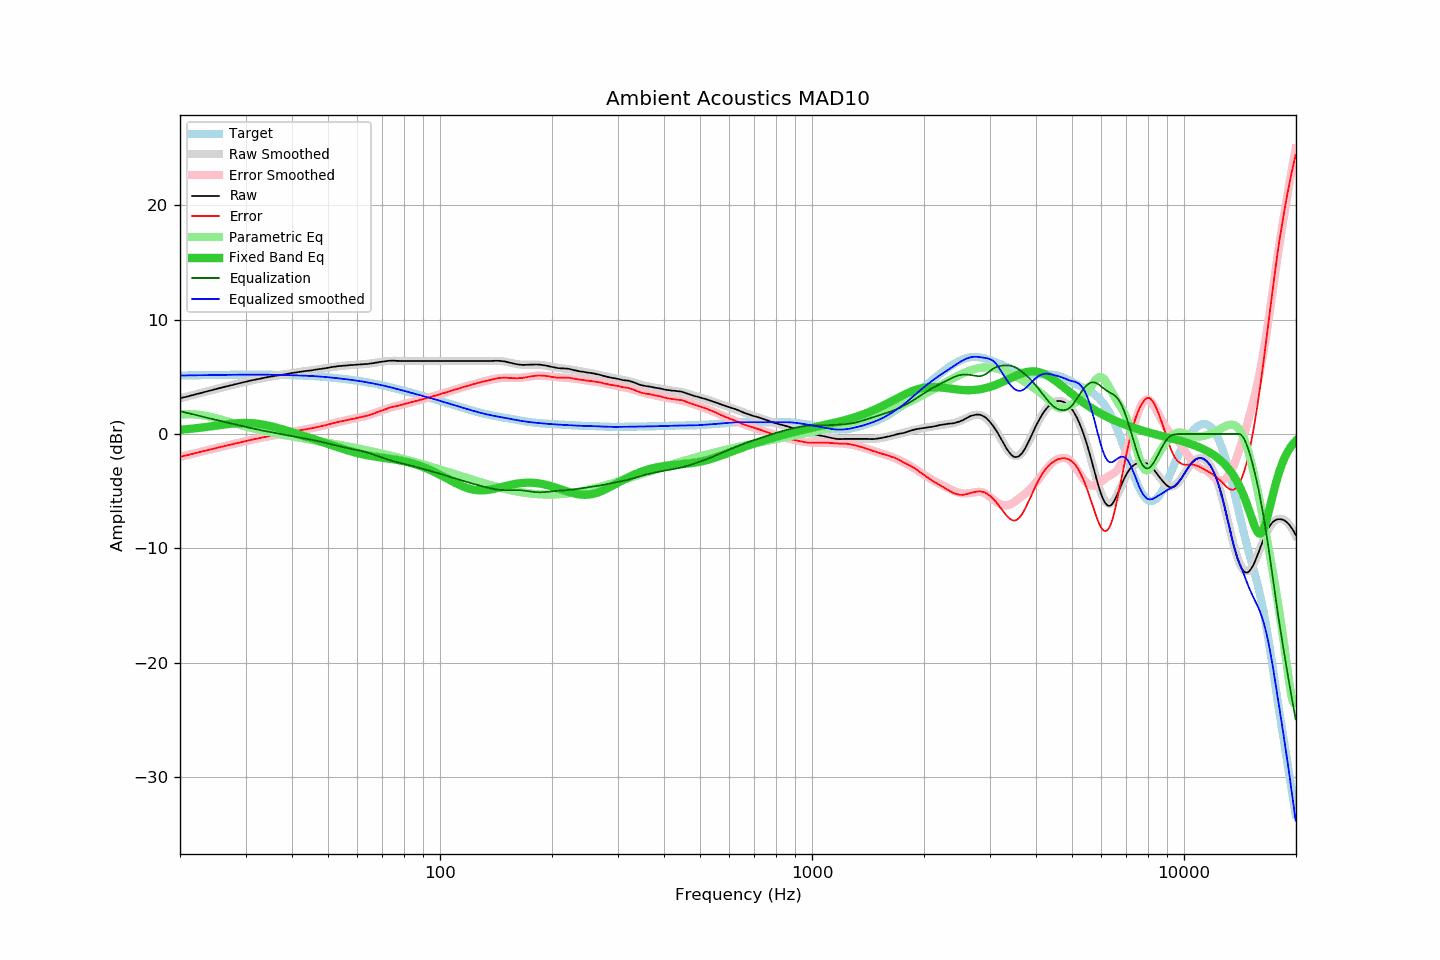

Data behind this chart, as committed beside it:
frequency, raw, error, smoothed, error_smoothed, equalization, parametric_eq, equalized_raw, equalized_smoothed, target
20.00, 3.12, -1.99, 3.12, -2.00, 2.00, 0.37, 5.12, 5.11, 5.11
20.20, 3.15, -1.96, 3.16, -1.96, 1.96, 0.38, 5.11, 5.12, 5.12
20.40, 3.19, -1.93, 3.19, -1.93, 1.93, 0.39, 5.12, 5.12, 5.12
20.61, 3.22, -1.90, 3.23, -1.89, 1.89, 0.40, 5.12, 5.12, 5.12
20.81, 3.26, -1.86, 3.26, -1.86, 1.86, 0.42, 5.12, 5.12, 5.12
21.02, 3.29, -1.83, 3.30, -1.83, 1.83, 0.43, 5.12, 5.13, 5.13
21.23, 3.33, -1.80, 3.33, -1.79, 1.79, 0.45, 5.13, 5.13, 5.13
21.44, 3.37, -1.76, 3.37, -1.76, 1.76, 0.46, 5.13, 5.13, 5.13
21.66, 3.40, -1.73, 3.41, -1.73, 1.73, 0.48, 5.13, 5.13, 5.13
21.87, 3.44, -1.69, 3.44, -1.69, 1.69, 0.49, 5.14, 5.13, 5.14
22.09, 3.48, -1.65, 3.48, -1.66, 1.66, 0.51, 5.14, 5.14, 5.14
22.31, 3.51, -1.63, 3.51, -1.62, 1.62, 0.52, 5.14, 5.14, 5.14
22.54, 3.55, -1.59, 3.55, -1.59, 1.59, 0.54, 5.14, 5.14, 5.14
22.76, 3.58, -1.56, 3.59, -1.56, 1.56, 0.56, 5.14, 5.14, 5.14
22.99, 3.62, -1.52, 3.62, -1.52, 1.52, 0.57, 5.14, 5.15, 5.14
23.22, 3.66, -1.48, 3.66, -1.49, 1.49, 0.59, 5.15, 5.15, 5.15
23.45, 3.69, -1.46, 3.70, -1.45, 1.45, 0.61, 5.15, 5.15, 5.15
23.69, 3.73, -1.42, 3.73, -1.42, 1.42, 0.63, 5.15, 5.15, 5.15
23.92, 3.77, -1.38, 3.77, -1.38, 1.38, 0.65, 5.16, 5.15, 5.15
24.16, 3.80, -1.35, 3.81, -1.35, 1.35, 0.67, 5.15, 5.16, 5.16
24.40, 3.84, -1.31, 3.84, -1.31, 1.31, 0.69, 5.16, 5.16, 5.16
24.65, 3.88, -1.28, 3.88, -1.28, 1.28, 0.70, 5.16, 5.16, 5.16
24.89, 3.91, -1.25, 3.92, -1.25, 1.25, 0.72, 5.16, 5.16, 5.16
25.14, 3.95, -1.21, 3.95, -1.21, 1.21, 0.74, 5.17, 5.16, 5.16
25.39, 3.99, -1.17, 3.99, -1.18, 1.18, 0.76, 5.17, 5.17, 5.17
25.65, 4.02, -1.15, 4.02, -1.15, 1.15, 0.78, 5.17, 5.17, 5.17
25.91, 4.06, -1.11, 4.06, -1.11, 1.11, 0.80, 5.17, 5.17, 5.17
26.16, 4.09, -1.08, 4.10, -1.08, 1.08, 0.82, 5.17, 5.17, 5.17
26.43, 4.13, -1.04, 4.13, -1.04, 1.04, 0.84, 5.18, 5.18, 5.18
26.69, 4.16, -1.01, 4.17, -1.01, 1.01, 0.85, 5.17, 5.18, 5.18
26.96, 4.19, -0.99, 4.20, -0.98, 0.98, 0.87, 5.17, 5.18, 5.18
27.23, 4.23, -0.95, 4.24, -0.95, 0.95, 0.89, 5.18, 5.18, 5.18
27.50, 4.27, -0.91, 4.27, -0.91, 0.91, 0.90, 5.19, 5.18, 5.18
27.77, 4.30, -0.88, 4.30, -0.88, 0.88, 0.91, 5.18, 5.18, 5.18
28.05, 4.34, -0.84, 4.34, -0.85, 0.85, 0.93, 5.19, 5.18, 5.19
28.33, 4.37, -0.81, 4.37, -0.81, 0.81, 0.94, 5.19, 5.19, 5.19
28.62, 4.40, -0.78, 4.41, -0.78, 0.78, 0.95, 5.18, 5.19, 5.19
28.90, 4.44, -0.75, 4.44, -0.75, 0.75, 0.95, 5.19, 5.19, 5.19
29.19, 4.47, -0.72, 4.47, -0.71, 0.71, 0.96, 5.19, 5.19, 5.19
29.48, 4.50, -0.69, 4.51, -0.68, 0.68, 0.97, 5.19, 5.19, 5.19
29.78, 4.54, -0.65, 4.54, -0.65, 0.65, 0.97, 5.19, 5.19, 5.19
30.08, 4.57, -0.62, 4.57, -0.62, 0.62, 0.97, 5.19, 5.19, 5.19
30.38, 4.60, -0.59, 4.61, -0.59, 0.59, 0.97, 5.19, 5.19, 5.19
30.68, 4.64, -0.55, 4.64, -0.55, 0.55, 0.96, 5.20, 5.19, 5.19
30.99, 4.67, -0.52, 4.67, -0.52, 0.52, 0.95, 5.20, 5.19, 5.19
31.30, 4.70, -0.49, 4.70, -0.49, 0.49, 0.94, 5.19, 5.19, 5.19
31.61, 4.73, -0.46, 4.73, -0.46, 0.46, 0.93, 5.19, 5.19, 5.19
31.93, 4.75, -0.44, 4.76, -0.43, 0.43, 0.92, 5.18, 5.19, 5.19
32.24, 4.78, -0.41, 4.79, -0.40, 0.40, 0.90, 5.18, 5.19, 5.19
32.57, 4.82, -0.37, 4.82, -0.37, 0.37, 0.89, 5.19, 5.19, 5.19
32.89, 4.85, -0.34, 4.85, -0.34, 0.34, 0.87, 5.19, 5.19, 5.19
33.22, 4.88, -0.31, 4.88, -0.31, 0.31, 0.84, 5.20, 5.19, 5.19
33.55, 4.90, -0.29, 4.90, -0.28, 0.28, 0.82, 5.19, 5.19, 5.19
33.89, 4.93, -0.25, 4.93, -0.26, 0.26, 0.79, 5.19, 5.19, 5.19
34.23, 4.96, -0.22, 4.96, -0.23, 0.23, 0.76, 5.19, 5.19, 5.19
34.57, 4.98, -0.20, 4.98, -0.20, 0.20, 0.73, 5.19, 5.18, 5.18
34.92, 5.00, -0.18, 5.01, -0.18, 0.18, 0.70, 5.18, 5.18, 5.18
35.27, 5.03, -0.15, 5.03, -0.15, 0.15, 0.67, 5.18, 5.18, 5.18
35.62, 5.05, -0.13, 5.06, -0.12, 0.12, 0.63, 5.18, 5.18, 5.18
35.97, 5.08, -0.09, 5.08, -0.10, 0.10, 0.60, 5.18, 5.18, 5.18
... 635 more rows
